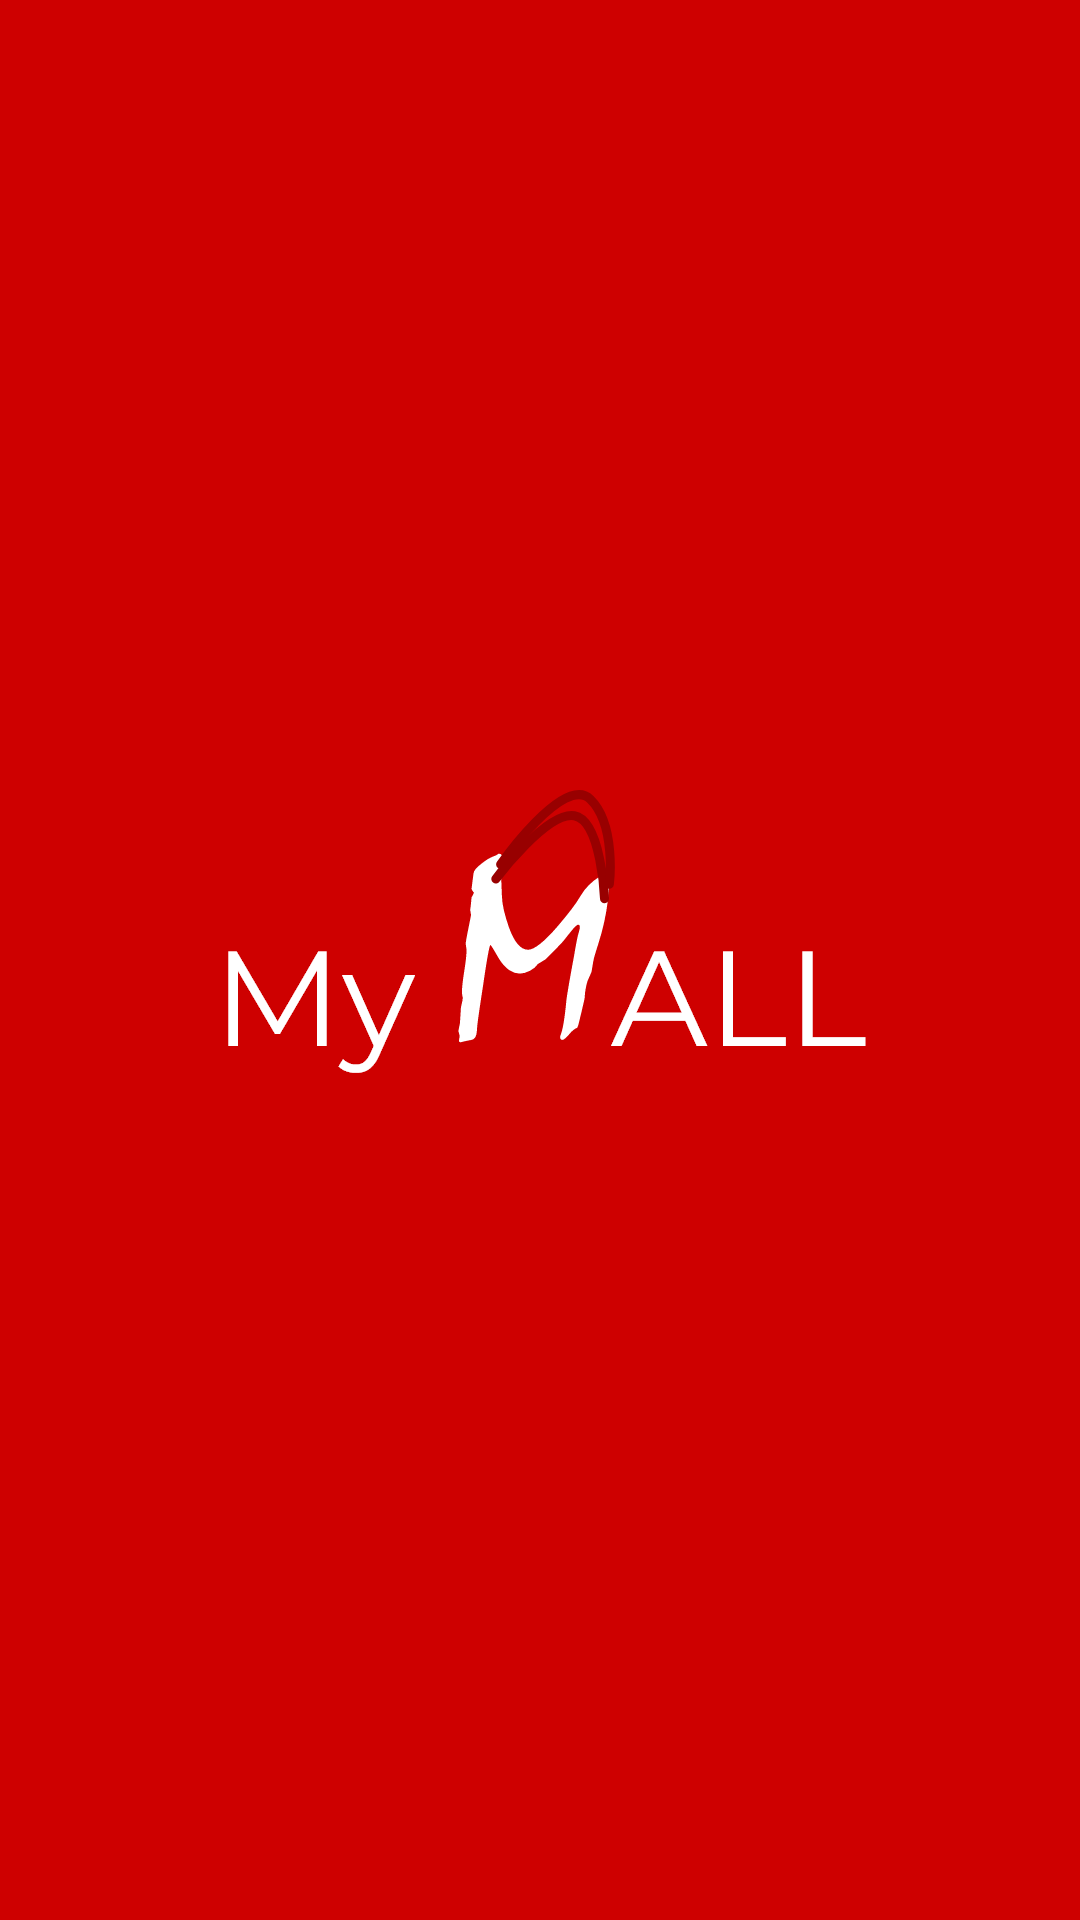

The Android layout XML behind this screen, and the referenced resources:
<!-- AndroidManifest.xml: application theme Theme.MyMallEcommerce -->
<!-- res/layout/activity_screen_splash.xml -->
<?xml version="1.0" encoding="utf-8"?>
<RelativeLayout xmlns:android="http://schemas.android.com/apk/res/android"
    xmlns:app="http://schemas.android.com/apk/res-auto"
    xmlns:tools="http://schemas.android.com/tools"
    android:layout_width="match_parent"
    android:layout_height="match_parent"
    android:background="@color/main_red"
    tools:context=".SplashScreenActivity" >

    <ImageView
        android:id="@+id/imageView"
        android:layout_width="wrap_content"
        android:layout_height="wrap_content"
        android:src="@drawable/logo"
        android:layout_centerInParent="true"
        android:contentDescription="@string/app_logo_text" />
</RelativeLayout>
<!-- resources referenced by this layout -->
<resources>
  <color name="main_red">#CE0000</color>
  <!-- drawable logo: png bitmap (drawable-hdpi, 7540 bytes) -->
  <string name="app_logo_text">app logo</string>
  <style name="Theme.MyMallEcommerce" parent="Theme.MaterialComponents.DayNight.NoActionBar">
          
          <item name="colorPrimary">@color/purple_500</item>
          <item name="colorPrimaryVariant">@color/purple_700</item>
          <item name="colorOnPrimary">@color/white</item>
          
          <item name="colorSecondary">@color/teal_200</item>
          <item name="colorSecondaryVariant">@color/teal_700</item>
          <item name="colorOnSecondary">@color/black</item>
          
          <item name="android:statusBarColor" tools:targetApi="l">?attr/colorPrimaryVariant</item>
          
      </style>
  <color name="purple_500">#FF6200EE</color>
  <color name="purple_700">#FF3700B3</color>
  <color name="white">#FFFFFFFF</color>
  <color name="teal_200">#FF03DAC5</color>
  <color name="teal_700">#FF018786</color>
  <color name="black">#FF000000</color>
</resources>
